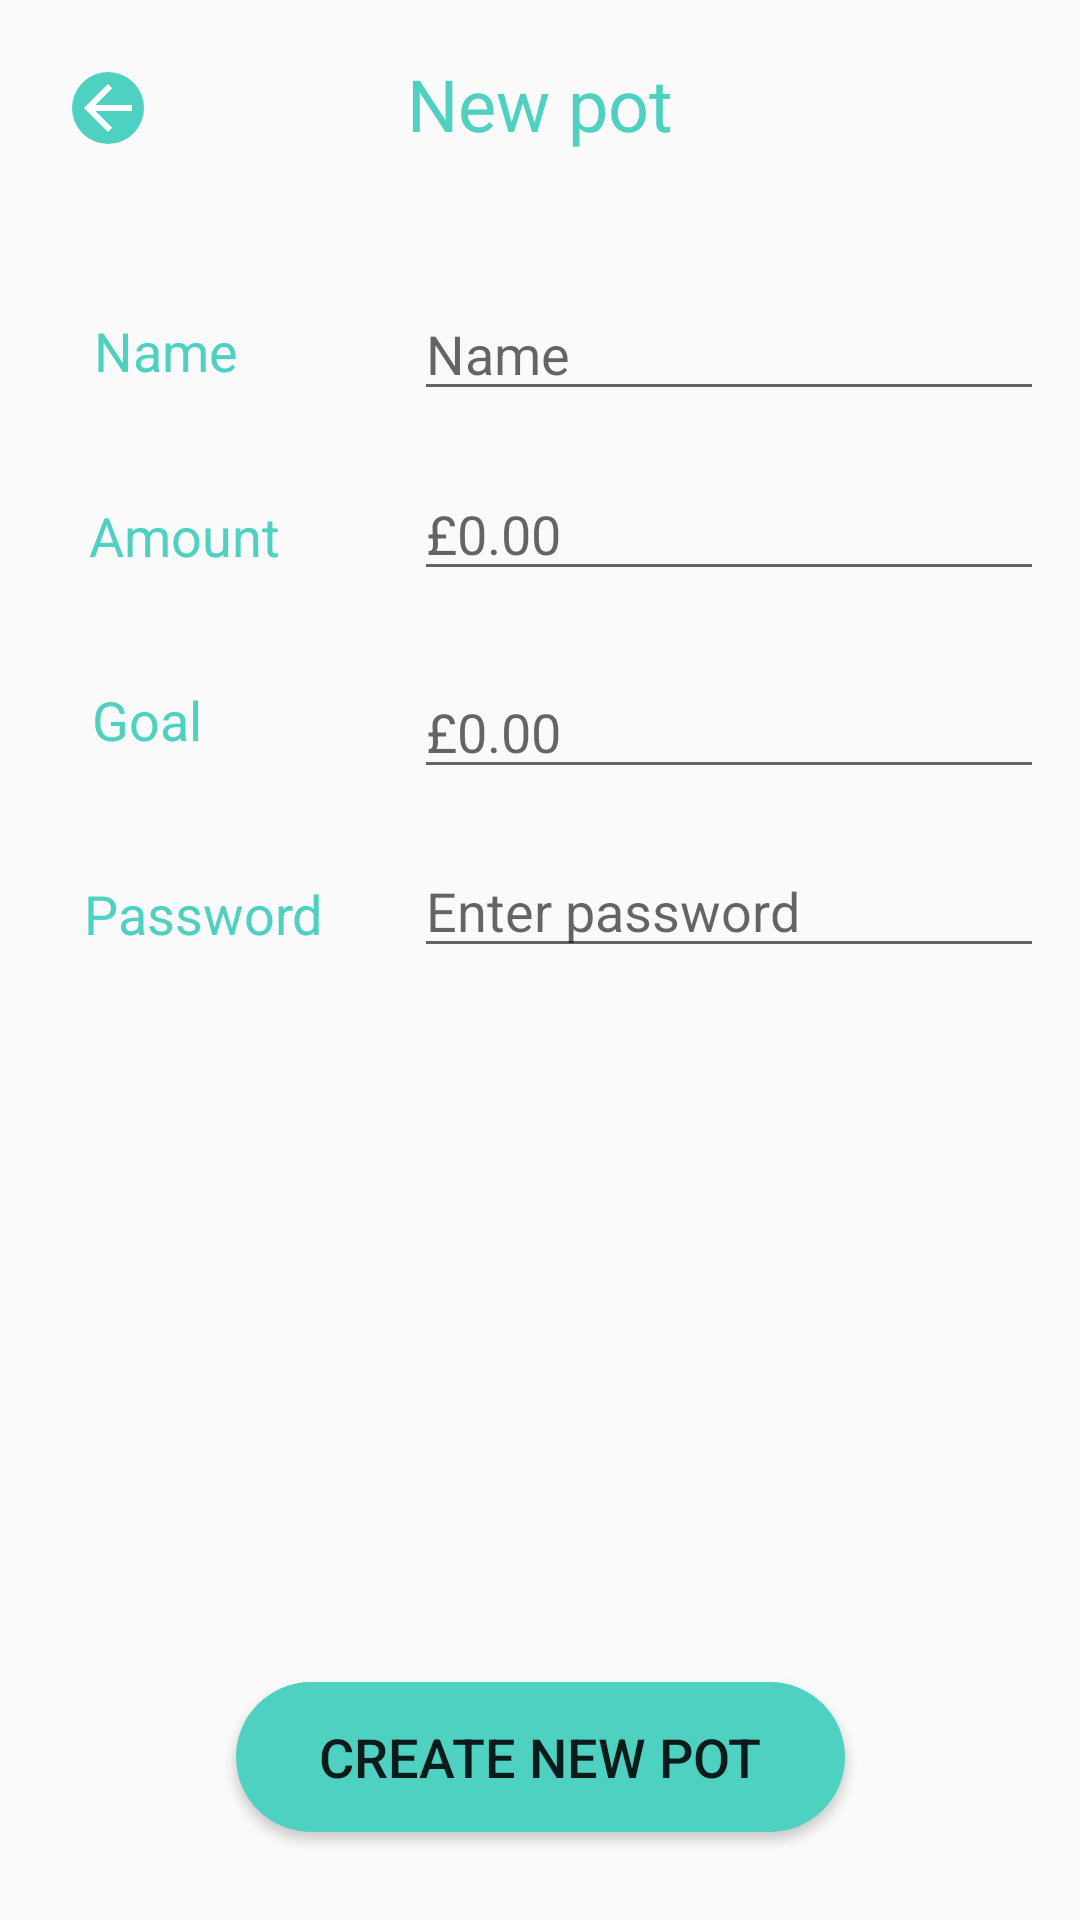

This screen was rendered from an Android layout file. Write that file and the resources it references.
<!-- AndroidManifest.xml: application theme AppTheme -->
<!-- res/layout/new_pot_page.xml -->
<?xml version="1.0" encoding="utf-8"?>
<androidx.constraintlayout.widget.ConstraintLayout
    xmlns:android="http://schemas.android.com/apk/res/android"
    xmlns:app="http://schemas.android.com/apk/res-auto"
    xmlns:tools="http://schemas.android.com/tools"
    android:layout_width="match_parent"
    android:layout_height="match_parent">

    <ImageButton
        android:id="@+id/newPotBackBtn"
        android:layout_width="wrap_content"
        android:layout_height="wrap_content"
        android:layout_marginStart="24dp"
        android:layout_marginTop="24dp"
        android:background="@drawable/rounded_corners_buttons"
        app:layout_constraintStart_toStartOf="parent"
        app:layout_constraintTop_toTopOf="parent"
        app:srcCompat="@drawable/abc_vector_test" />

    <TextView
        android:id="@+id/txtNewPot"
        android:layout_width="wrap_content"
        android:layout_height="wrap_content"
        android:text="@string/New_pot"
        android:textColor="@color/green"
        android:textSize="24sp"
        app:layout_constraintBottom_toBottomOf="parent"
        app:layout_constraintEnd_toEndOf="parent"
        app:layout_constraintStart_toStartOf="parent"
        app:layout_constraintTop_toTopOf="parent"
        app:layout_constraintVertical_bias="0.03" />

    <TextView
        android:id="@+id/txtNewPotName"
        android:layout_width="wrap_content"
        android:layout_height="wrap_content"
        android:text="@string/Name"
        android:textColor="@color/green"
        android:textSize="18sp"
        app:layout_constraintBottom_toBottomOf="parent"
        app:layout_constraintEnd_toEndOf="parent"
        app:layout_constraintHorizontal_bias="0.1"
        app:layout_constraintStart_toStartOf="parent"
        app:layout_constraintTop_toTopOf="parent"
        app:layout_constraintVertical_bias="0.17" />

    <EditText
        android:id="@+id/editTextNewPotName"
        android:layout_width="wrap_content"
        android:layout_height="wrap_content"
        android:ems="10"
        android:hint="Name"
        android:inputType="textPersonName"
        android:textColor="@color/green"
        app:layout_constraintBottom_toBottomOf="parent"
        app:layout_constraintEnd_toEndOf="parent"
        app:layout_constraintHorizontal_bias="0.92"
        app:layout_constraintStart_toStartOf="parent"
        app:layout_constraintTop_toTopOf="parent"
        app:layout_constraintVertical_bias="0.16" />

    <EditText
        android:id="@+id/editTextNewPotAmount"
        android:layout_width="wrap_content"
        android:layout_height="wrap_content"
        android:ems="10"
        android:hint="£0.00"
        android:inputType="numberDecimal"
        android:textColor="@color/green"
        app:layout_constraintBottom_toBottomOf="parent"
        app:layout_constraintEnd_toEndOf="parent"
        app:layout_constraintHorizontal_bias="0.92"
        app:layout_constraintStart_toStartOf="parent"
        app:layout_constraintTop_toTopOf="parent"
        app:layout_constraintVertical_bias="0.26" />

    <EditText
        android:id="@+id/editTextNewPotPassword"
        android:layout_width="wrap_content"
        android:layout_height="wrap_content"
        android:ems="10"
        android:hint="@string/Enter_password"
        android:inputType="textPassword"
        android:textColor="@color/green"
        app:layout_constraintBottom_toBottomOf="parent"
        app:layout_constraintEnd_toEndOf="parent"
        app:layout_constraintHorizontal_bias="0.92"
        app:layout_constraintStart_toStartOf="parent"
        app:layout_constraintTop_toTopOf="parent"
        app:layout_constraintVertical_bias="0.47" />

    <TextView
        android:id="@+id/txtNewPotAmount"
        android:layout_width="wrap_content"
        android:layout_height="wrap_content"
        android:text="@string/Amount"
        android:textColor="@color/green"
        android:textSize="18sp"
        app:layout_constraintBottom_toBottomOf="parent"
        app:layout_constraintEnd_toEndOf="parent"
        app:layout_constraintHorizontal_bias="0.1"
        app:layout_constraintStart_toStartOf="parent"
        app:layout_constraintTop_toTopOf="parent"
        app:layout_constraintVertical_bias="0.27" />

    <TextView
        android:id="@+id/txtNewPotPassword"
        android:layout_width="wrap_content"
        android:layout_height="wrap_content"
        android:text="@string/Password"
        android:textColor="@color/green"
        android:textSize="18sp"
        app:layout_constraintBottom_toBottomOf="parent"
        app:layout_constraintEnd_toEndOf="parent"
        app:layout_constraintHorizontal_bias="0.1"
        app:layout_constraintStart_toStartOf="parent"
        app:layout_constraintTop_toTopOf="parent"
        app:layout_constraintVertical_bias="0.475" />

    <Button
        android:id="@+id/btnCreateNewPot"
        android:layout_width="203dp"
        android:layout_height="50dp"
        android:background="@drawable/rounded_corners_buttons"
        android:text="@string/Create_new_pot"
        android:textSize="18sp"
        app:layout_constraintBottom_toBottomOf="parent"
        app:layout_constraintEnd_toEndOf="parent"
        app:layout_constraintStart_toStartOf="parent"
        app:layout_constraintTop_toTopOf="parent"
        app:layout_constraintVertical_bias="0.95" />

    <TextView
        android:id="@+id/txtNewPotGoal"
        android:layout_width="wrap_content"
        android:layout_height="wrap_content"
        android:text="Goal"
        android:textColor="@color/green"
        android:textSize="18sp"
        app:layout_constraintBottom_toBottomOf="parent"
        app:layout_constraintEnd_toEndOf="parent"
        app:layout_constraintHorizontal_bias="0.095"
        app:layout_constraintStart_toStartOf="parent"
        app:layout_constraintTop_toTopOf="parent"
        app:layout_constraintVertical_bias="0.37"
        tools:layout_constraintStart_toStartOf="parent" />

    <EditText
        android:id="@+id/editTextNewPotGoal"
        android:layout_width="wrap_content"
        android:layout_height="wrap_content"
        android:ems="10"
        android:hint="£0.00"
        android:inputType="numberDecimal"
        android:textColor="@color/green"
        app:layout_constraintBottom_toBottomOf="parent"
        app:layout_constraintEnd_toEndOf="parent"
        app:layout_constraintHorizontal_bias="0.92"
        app:layout_constraintStart_toStartOf="parent"
        app:layout_constraintTop_toTopOf="parent"
        app:layout_constraintVertical_bias="0.37" />

    <TextView
        android:id="@+id/txtNewPotErrorMessage"
        android:layout_width="wrap_content"
        android:layout_height="wrap_content"
        android:text=""
        android:textColor="@color/green"
        android:textSize="24sp"
        app:layout_constraintBottom_toTopOf="@+id/btnCreateNewPot"
        app:layout_constraintEnd_toEndOf="parent"
        app:layout_constraintStart_toStartOf="parent"
        app:layout_constraintTop_toBottomOf="@+id/editTextNewPotPassword" />
</androidx.constraintlayout.widget.ConstraintLayout>
<!-- resources referenced by this layout -->
<resources>
  <color name="green">#4ED1C1</color>
  <!-- drawable rounded_corners_buttons (drawable) -->
  <?xml version="1.0" encoding="utf-8"?>
  <shape xmlns:android="http://schemas.android.com/apk/res/android">
  
      <solid
          android:color="#4ED1C1"
          />
      <corners
          android:topLeftRadius="25dp"
          android:topRightRadius="25dp"
          android:bottomLeftRadius="25dp"
          android:bottomRightRadius="25dp"
          />
  </shape>
  <string name="Amount">Amount</string>
  <string name="Create_new_pot">Create new pot</string>
  <string name="Enter_password">Enter password</string>
  <string name="Name">Name</string>
  <string name="New_pot">New pot</string>
  <string name="Password">Password</string>
  <style name="AppTheme" parent="Theme.AppCompat.DayNight">
          
          <item name="colorPrimary">@color/colorPrimary</item>
          <item name="colorPrimaryDark">@color/colorPrimaryDark</item>
          <item name="colorAccent">@color/colorAccent</item>
      </style>
  <color name="colorPrimary">#6200EE</color>
  <color name="colorPrimaryDark">#4ED1C1</color>
  <color name="colorAccent">#03DAC5</color>
</resources>
